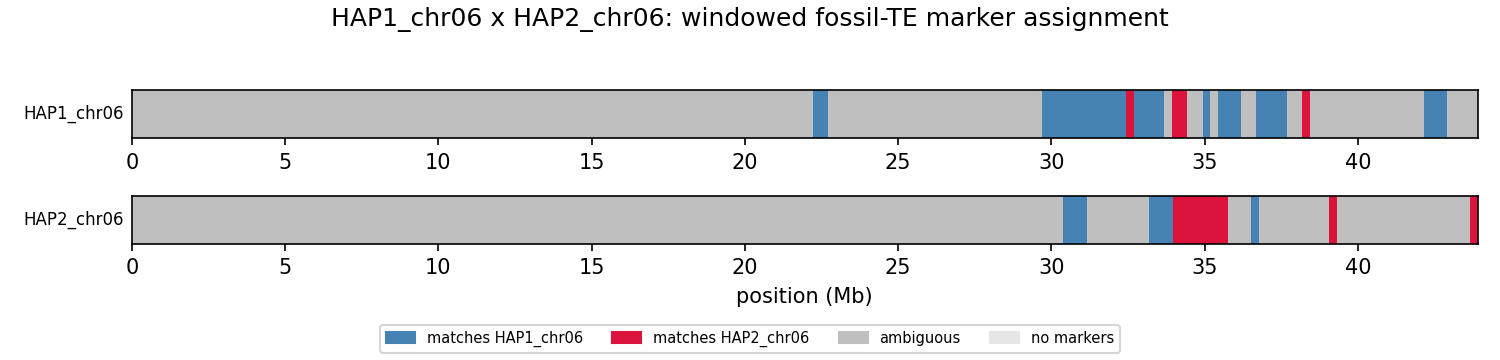

The table this chart was drawn from, first rows:
unit	win_start	win_end	a_hits	b_hits	a_frac	b_frac	assigned
HAP1_chr06	1	250000	228	180	0.0602	0.0712	ambiguous
HAP1_chr06	250001	500000	200	201	0.0528	0.0795	ambiguous
HAP1_chr06	500001	750000	265	206	0.0700	0.0815	ambiguous
HAP1_chr06	750001	1000000	226	198	0.0597	0.0783	ambiguous
HAP1_chr06	1000001	1250000	215	201	0.0568	0.0795	ambiguous
HAP1_chr06	1250001	1500000	247	220	0.0652	0.0870	ambiguous
HAP1_chr06	1500001	1750000	225	190	0.0594	0.0751	ambiguous
HAP1_chr06	1750001	2000000	261	228	0.0689	0.0902	ambiguous
HAP1_chr06	2000001	2250000	183	227	0.0483	0.0898	ambiguous
HAP1_chr06	2250001	2500000	178	165	0.0470	0.0652	ambiguous
HAP1_chr06	2500001	2750000	185	153	0.0488	0.0605	ambiguous
HAP1_chr06	2750001	3000000	261	189	0.0689	0.0747	ambiguous
HAP1_chr06	3000001	3250000	222	238	0.0586	0.0941	ambiguous
HAP1_chr06	3250001	3500000	233	233	0.0615	0.0921	ambiguous
HAP1_chr06	3500001	3750000	243	197	0.0641	0.0779	ambiguous
HAP1_chr06	3750001	4000000	256	184	0.0676	0.0728	ambiguous
HAP1_chr06	4000001	4250000	217	211	0.0573	0.0834	ambiguous
HAP1_chr06	4250001	4500000	199	208	0.0525	0.0822	ambiguous
HAP1_chr06	4500001	4750000	200	167	0.0528	0.0660	ambiguous
HAP1_chr06	4750001	5000000	213	200	0.0562	0.0791	ambiguous
HAP1_chr06	5000001	5250000	302	238	0.0797	0.0941	ambiguous
HAP1_chr06	5250001	5500000	249	201	0.0657	0.0795	ambiguous
HAP1_chr06	5500001	5750000	243	230	0.0641	0.0909	ambiguous
HAP1_chr06	5750001	6000000	322	205	0.0850	0.0811	ambiguous
HAP1_chr06	6000001	6250000	219	193	0.0578	0.0763	ambiguous
HAP1_chr06	6250001	6500000	255	220	0.0673	0.0870	ambiguous
HAP1_chr06	6500001	6750000	239	209	0.0631	0.0826	ambiguous
HAP1_chr06	6750001	7000000	193	210	0.0510	0.0830	ambiguous
HAP1_chr06	7000001	7250000	227	225	0.0599	0.0890	ambiguous
HAP1_chr06	7250001	7500000	241	208	0.0636	0.0822	ambiguous
HAP1_chr06	7500001	7750000	233	216	0.0615	0.0854	ambiguous
HAP1_chr06	7750001	8000000	214	203	0.0565	0.0803	ambiguous
HAP1_chr06	8000001	8250000	269	221	0.0710	0.0874	ambiguous
HAP1_chr06	8250001	8500000	285	210	0.0752	0.0830	ambiguous
HAP1_chr06	8500001	8750000	262	224	0.0692	0.0886	ambiguous
HAP1_chr06	8750001	9000000	208	187	0.0549	0.0739	ambiguous
HAP1_chr06	9000001	9250000	248	204	0.0655	0.0807	ambiguous
HAP1_chr06	9250001	9500000	276	239	0.0729	0.0945	ambiguous
HAP1_chr06	9500001	9750000	267	197	0.0705	0.0779	ambiguous
HAP1_chr06	9750001	10000000	253	158	0.0668	0.0625	ambiguous
HAP1_chr06	10000001	10250000	242	190	0.0639	0.0751	ambiguous
HAP1_chr06	10250001	10500000	256	209	0.0676	0.0826	ambiguous
HAP1_chr06	10500001	10750000	238	253	0.0628	0.1000	ambiguous
HAP1_chr06	10750001	11000000	238	284	0.0628	0.1123	ambiguous
HAP1_chr06	11000001	11250000	227	213	0.0599	0.0842	ambiguous
HAP1_chr06	11250001	11500000	214	205	0.0565	0.0811	ambiguous
HAP1_chr06	11500001	11750000	185	221	0.0488	0.0874	ambiguous
HAP1_chr06	11750001	12000000	277	195	0.0731	0.0771	ambiguous
HAP1_chr06	12000001	12250000	221	251	0.0583	0.0992	ambiguous
HAP1_chr06	12250001	12500000	254	219	0.0671	0.0866	ambiguous
HAP1_chr06	12500001	12750000	221	248	0.0583	0.0981	ambiguous
HAP1_chr06	12750001	13000000	213	153	0.0562	0.0605	ambiguous
HAP1_chr06	13000001	13250000	283	244	0.0747	0.0965	ambiguous
HAP1_chr06	13250001	13500000	248	179	0.0655	0.0708	ambiguous
HAP1_chr06	13500001	13750000	263	201	0.0694	0.0795	ambiguous
HAP1_chr06	13750001	14000000	254	233	0.0671	0.0921	ambiguous
HAP1_chr06	14000001	14250000	232	209	0.0612	0.0826	ambiguous
HAP1_chr06	14250001	14500000	283	263	0.0747	0.1040	ambiguous
HAP1_chr06	14500001	14750000	253	231	0.0668	0.0913	ambiguous
HAP1_chr06	14750001	15000000	224	242	0.0591	0.0957	ambiguous
... 288 more rows
